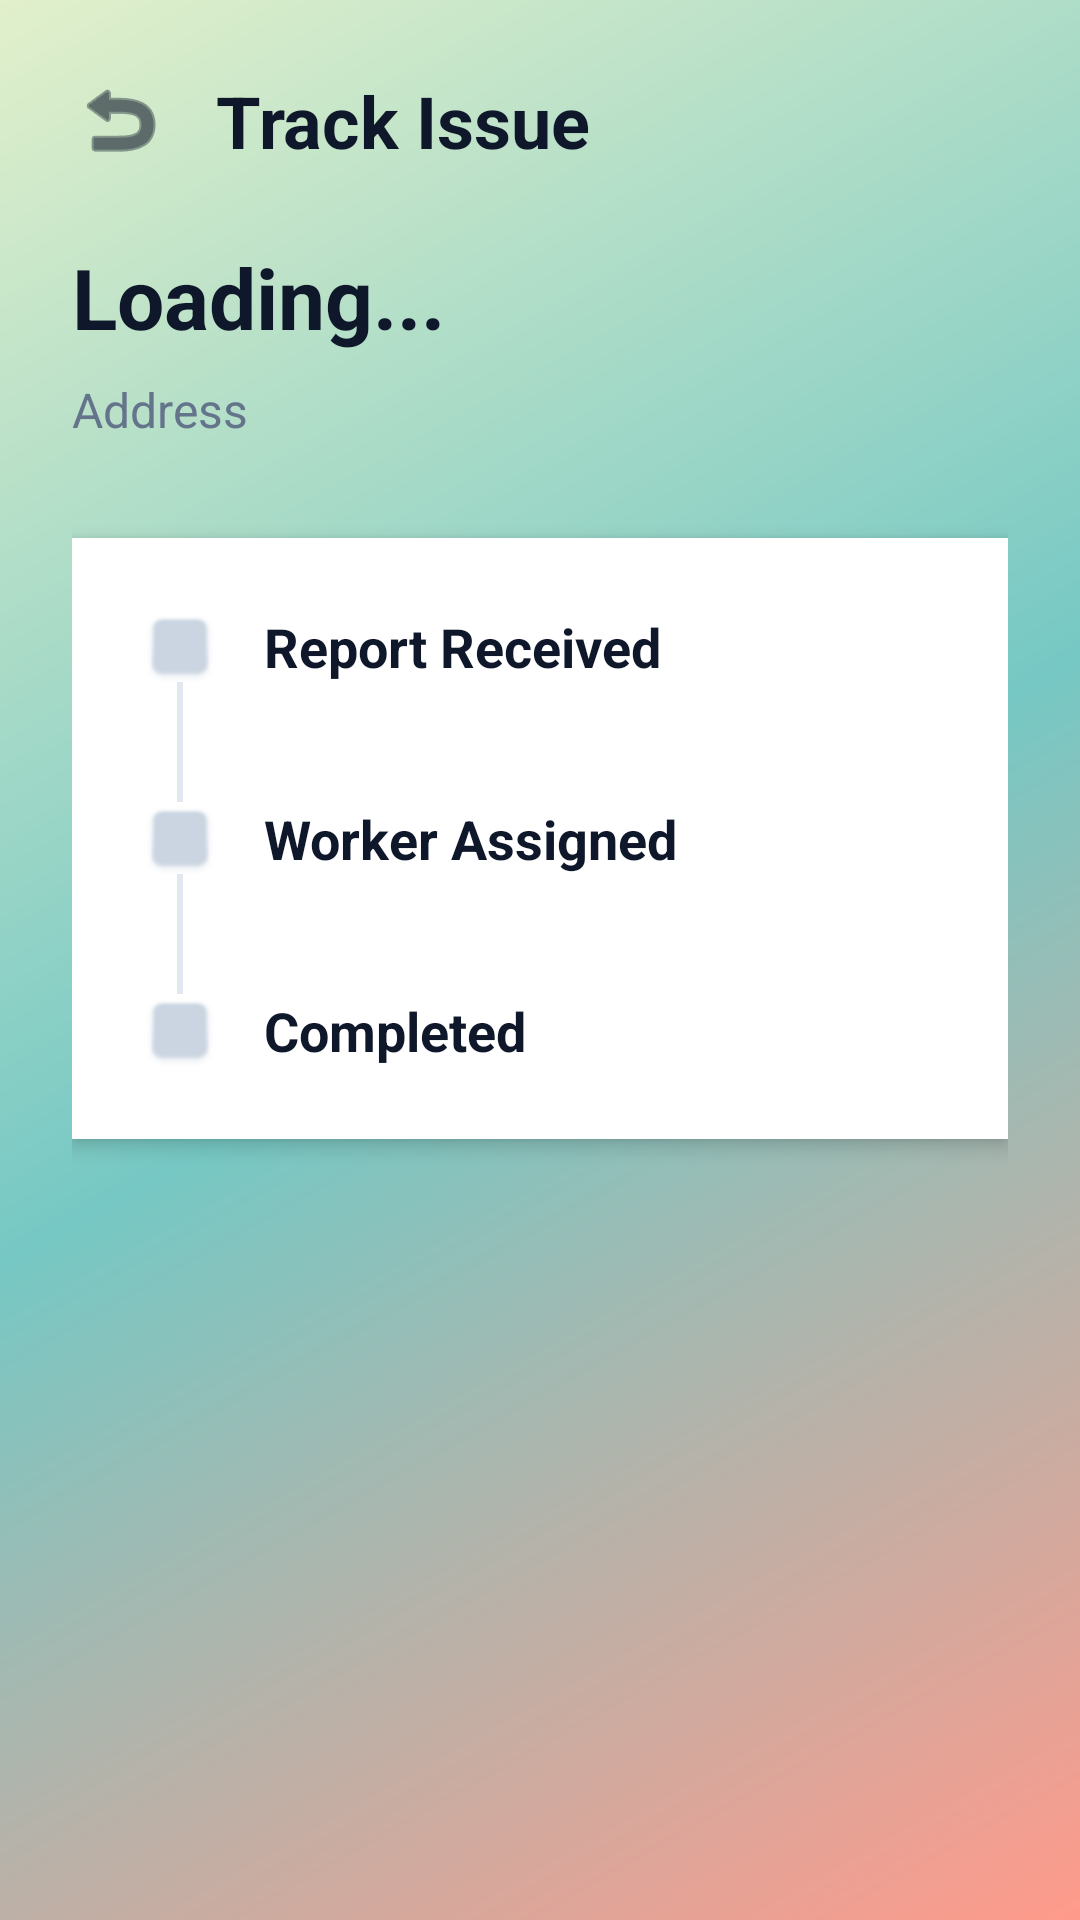

Reconstruct the res/layout file that produces this screen, plus the resources it refers to.
<!-- AndroidManifest.xml: application theme Theme.CivicBin -->
<!-- res/layout/activity_user_issue_details.xml -->
<?xml version="1.0" encoding="utf-8"?>
<LinearLayout xmlns:android="http://schemas.android.com/apk/res/android"
    android:layout_width="match_parent"
    android:layout_height="match_parent"
    android:orientation="vertical"
    android:background="@android:color/transparent"
    android:padding="24dp">

    
    <LinearLayout
        android:layout_width="match_parent"
        android:layout_height="wrap_content"
        android:gravity="center_vertical"
        android:orientation="horizontal"
        android:layout_marginBottom="24dp">
        <ImageView
            android:id="@+id/btnBack"
            android:layout_width="32dp"
            android:layout_height="32dp"
            android:src="@android:drawable/ic_menu_revert"
            android:tint="#0f172a" />
        <TextView
            android:layout_width="wrap_content"
            android:layout_height="wrap_content"
            android:layout_marginStart="16dp"
            android:text="Track Issue"
            android:textColor="#0f172a"
            android:textSize="24sp"
            android:textStyle="bold" />
    </LinearLayout>

    <TextView
        android:id="@+id/tvCategory"
        android:layout_width="match_parent"
        android:layout_height="wrap_content"
        android:text="Loading..."
        android:textColor="#0f172a"
        android:textSize="28sp"
        android:textStyle="bold"
        android:layout_marginBottom="8dp" />

    <TextView
        android:id="@+id/tvAddress"
        android:layout_width="match_parent"
        android:layout_height="wrap_content"
        android:text="Address"
        android:textColor="#64748b"
        android:textSize="16sp"
        android:layout_marginBottom="32dp" />

    
    <LinearLayout
        android:layout_width="match_parent"
        android:layout_height="wrap_content"
        android:orientation="vertical"
        android:background="#ffffff"
        android:padding="24dp"
        android:elevation="4dp">

        
        <LinearLayout
            android:layout_width="match_parent"
            android:layout_height="wrap_content"
            android:orientation="horizontal">
            <LinearLayout
                android:layout_width="wrap_content"
                android:layout_height="wrap_content"
                android:orientation="vertical"
                android:gravity="center_horizontal">
                <ImageView
                    android:id="@+id/iconReceived"
                    android:layout_width="24dp"
                    android:layout_height="24dp"
                    android:src="@android:drawable/checkbox_off_background"
                    android:tint="#cbd5e1" />
                <View
                    android:layout_width="2dp"
                    android:layout_height="40dp"
                    android:background="#e2e8f0" />
            </LinearLayout>
            <TextView
                android:layout_width="wrap_content"
                android:layout_height="wrap_content"
                android:text="Report Received"
                android:textSize="18sp"
                android:textColor="#0f172a"
                android:textStyle="bold"
                android:layout_marginStart="16dp" />
        </LinearLayout>

        
        <LinearLayout
            android:id="@+id/rowAssigned"
            android:layout_width="match_parent"
            android:layout_height="wrap_content"
            android:orientation="horizontal">
            <LinearLayout
                android:layout_width="wrap_content"
                android:layout_height="wrap_content"
                android:orientation="vertical"
                android:gravity="center_horizontal">
                <ImageView
                    android:id="@+id/iconAssigned"
                    android:layout_width="24dp"
                    android:layout_height="24dp"
                    android:src="@android:drawable/checkbox_off_background"
                    android:tint="#cbd5e1" />
                <View
                    android:layout_width="2dp"
                    android:layout_height="40dp"
                    android:background="#e2e8f0" />
            </LinearLayout>
            <TextView
                android:layout_width="wrap_content"
                android:layout_height="wrap_content"
                android:text="Worker Assigned"
                android:textSize="18sp"
                android:textColor="#0f172a"
                android:textStyle="bold"
                android:layout_marginStart="16dp" />
        </LinearLayout>

        
        <LinearLayout
            android:id="@+id/rowCompleted"
            android:layout_width="match_parent"
            android:layout_height="wrap_content"
            android:orientation="horizontal">
            <ImageView
                android:id="@+id/iconCompleted"
                android:layout_width="24dp"
                android:layout_height="24dp"
                android:src="@android:drawable/checkbox_off_background"
                android:tint="#cbd5e1" />
            <TextView
                android:layout_width="wrap_content"
                android:layout_height="wrap_content"
                android:text="Completed"
                android:textSize="18sp"
                android:textColor="#0f172a"
                android:textStyle="bold"
                android:layout_marginStart="16dp" />
        </LinearLayout>
    </LinearLayout>

</LinearLayout>
<!-- resources referenced by this layout -->
<resources>
  <style name="Theme.CivicBin" parent="Theme.AppCompat.Light.NoActionBar">
          <item name="colorPrimary">#0ba360</item>
          <item name="colorPrimaryDark">#0a7348</item>
          <item name="colorAccent">#ffffff</item>
          <item name="android:windowBackground">@drawable/bg_gradient</item>
      </style>
  <!-- drawable bg_gradient (drawable) -->
  <?xml version="1.0" encoding="utf-8"?>
  <shape xmlns:android="http://schemas.android.com/apk/res/android"
      android:shape="rectangle">
      <gradient
          android:angle="135"
          android:startColor="#ff9a8b"
          android:centerColor="#76c8c4"
          android:endColor="#e2f0cb"
          android:type="linear" />
  </shape>
</resources>
